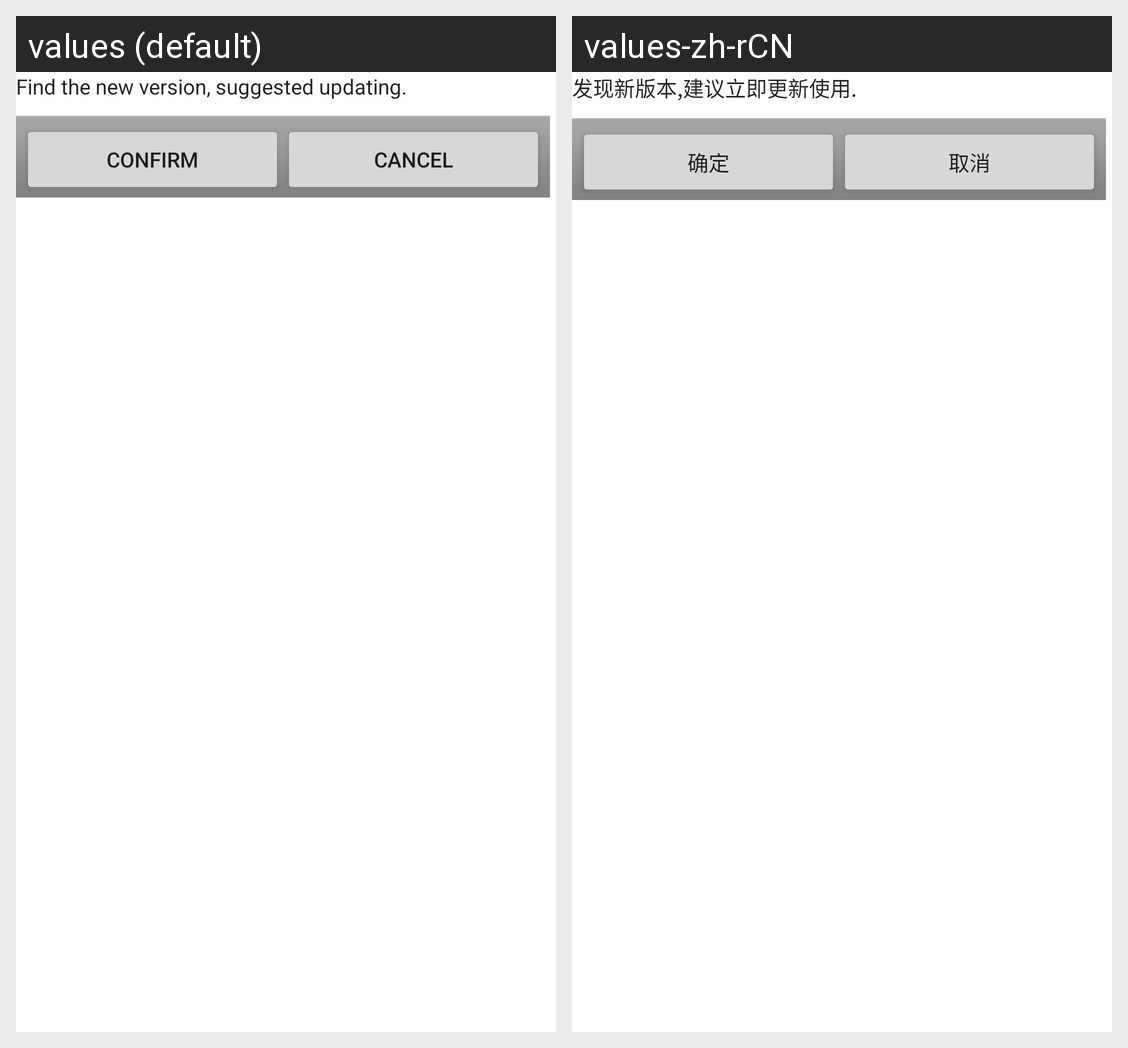

Translations of the strings shown on this Android screen, per locale in the grid:
Android screen res/layout/dialog_softupdate.xml rendered under 2 locales, left to right: values (default), values-zh-rCN. Device: Nexus 5 (rendered at 1080×1920; each locale shown at half size, 540×960, under a caption strip naming it); theme Theme.MaterialComponents.DayNight.NoActionBar.
Strings drawn on this screen, with the default value and each locale's value (text and hints the layout hard-codes, and strings that could not be matched under every locale, appear in the picture but are not listed):

soft_update_message
  values: Find the new version, suggested updating.
  values-zh-rCN: 发现新版本,建议立即更新使用.

confirm
  values: confirm
  values-zh-rCN: 确定

cancel
  values: cancel
  values-zh-rCN: 取消
